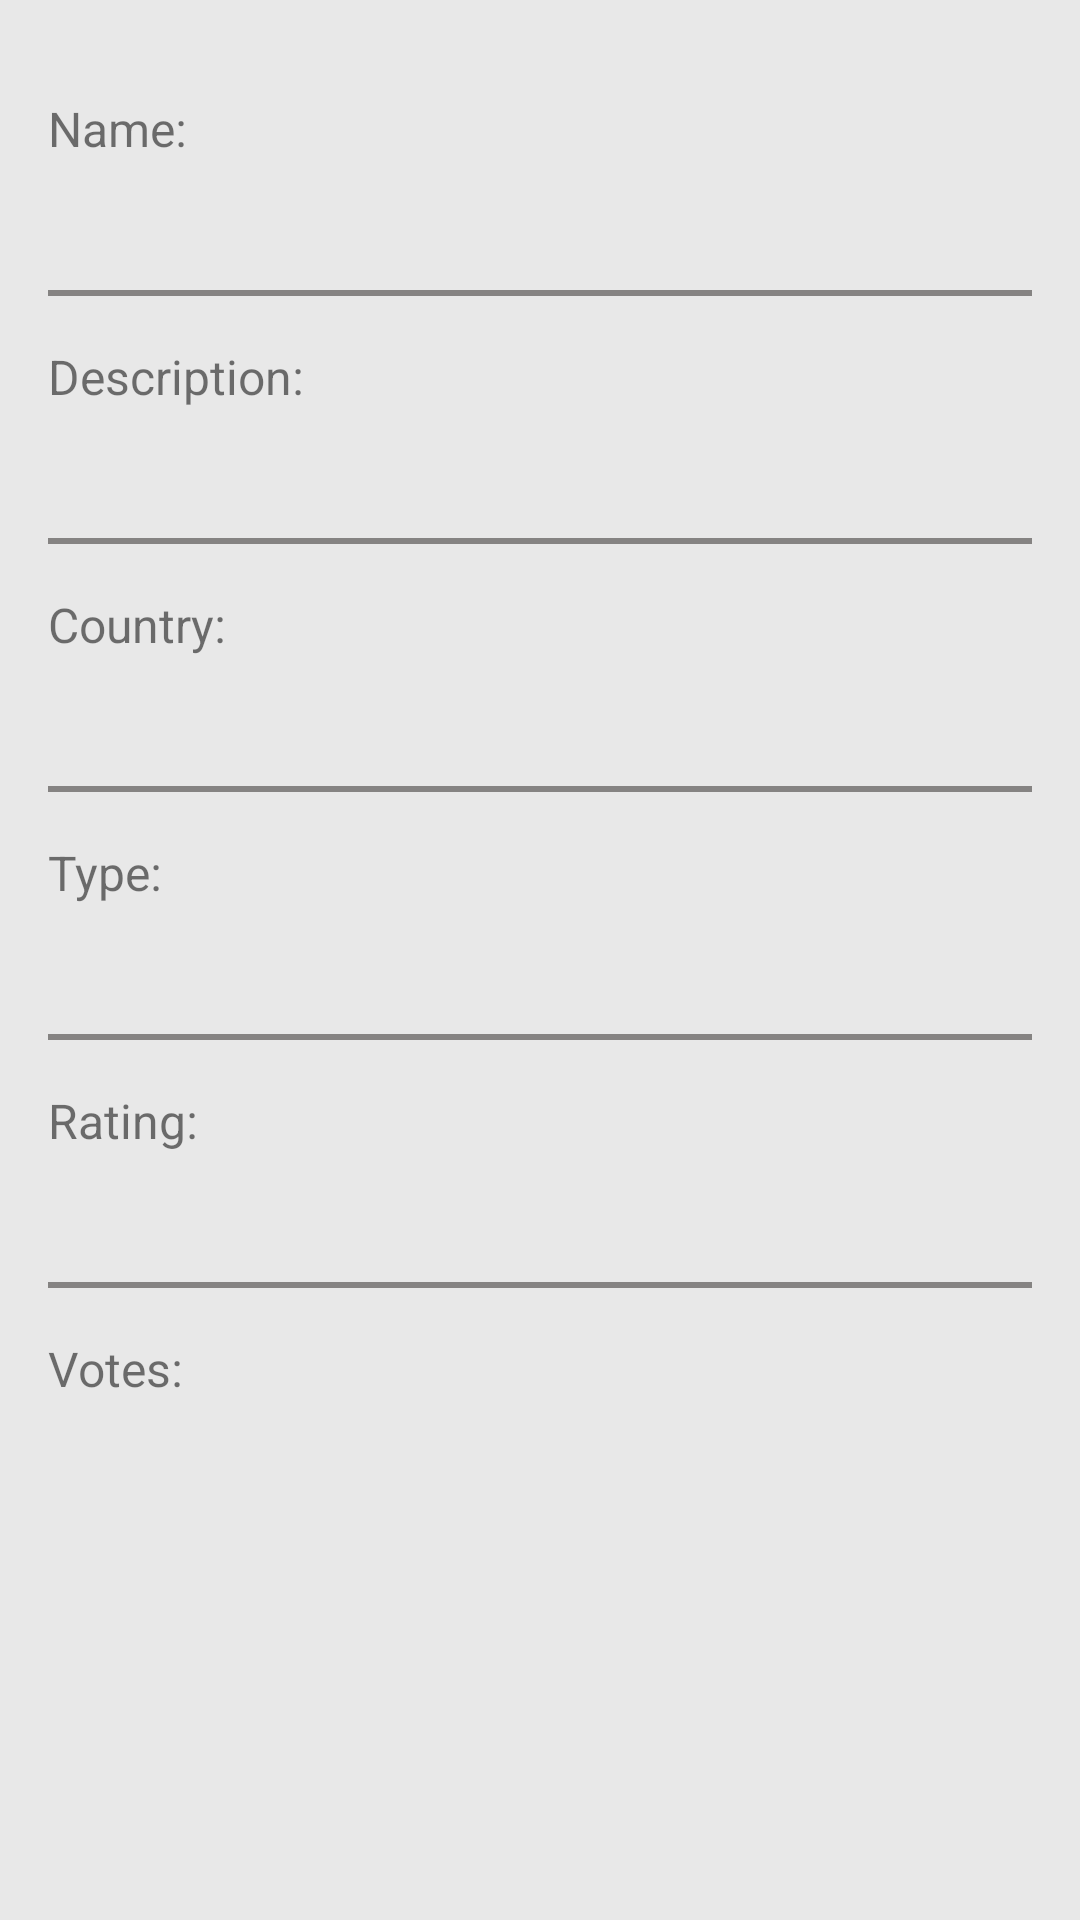

Here is an Android app screen rendered from its layout file. Give the layout XML and the strings, colors and styles it references.
<!-- AndroidManifest.xml: application theme Theme.SwapcardArtists -->
<!-- res/layout/activity_details_artist.xml -->
<?xml version="1.0" encoding="utf-8"?>
<ScrollView xmlns:android="http://schemas.android.com/apk/res/android"
    xmlns:app="http://schemas.android.com/apk/res-auto"
    android:layout_width="match_parent"
    android:layout_height="match_parent"
    android:fillViewport="true">

    <androidx.constraintlayout.widget.ConstraintLayout
        android:id="@+id/root_container"
        android:layout_width="match_parent"
        android:layout_height="wrap_content"
        android:background="@color/gray">

        <ImageView
            android:id="@+id/artist_image"
            android:layout_width="0dp"
            android:layout_height="wrap_content"
            app:layout_constraintEnd_toEndOf="@id/endGl"
            app:layout_constraintStart_toStartOf="@id/startGl"
            app:layout_constraintTop_toTopOf="@id/topGl" />

        <TextView
            android:id="@+id/label_name"
            android:layout_width="wrap_content"
            android:layout_height="wrap_content"
            android:layout_marginTop="16dp"
            android:text="@string/label_name"
            android:textSize="16sp"
            app:layout_constraintStart_toEndOf="@id/startGl"
            app:layout_constraintTop_toBottomOf="@id/artist_image" />

        <TextView
            android:id="@+id/text_name"
            android:layout_width="0dp"
            android:layout_height="wrap_content"
            android:layout_marginStart="8dp"
            android:ellipsize="end"
            android:maxLines="2"
            android:textColor="@android:color/background_dark"
            android:textSize="20sp"
            app:layout_constraintEnd_toEndOf="@id/endGl"
            app:layout_constraintStart_toEndOf="@id/startGl"
            app:layout_constraintTop_toBottomOf="@id/label_name" />

        <TextView
            android:id="@+id/label_description"
            android:layout_width="wrap_content"
            android:layout_height="wrap_content"
            android:layout_marginTop="16dp"
            android:text="@string/label_description"
            android:textSize="16sp"
            app:layout_constraintStart_toEndOf="@id/startGl"
            app:layout_constraintTop_toBottomOf="@id/separator_name" />


        <TextView
            android:id="@+id/text_description"
            android:layout_width="0dp"
            android:layout_height="wrap_content"
            android:layout_marginStart="8dp"
            android:ellipsize="end"
            android:maxLines="2"
            android:textColor="@android:color/background_dark"
            android:textSize="20sp"
            app:layout_constraintEnd_toEndOf="@id/endGl"
            app:layout_constraintStart_toEndOf="@id/startGl"
            app:layout_constraintTop_toBottomOf="@id/label_description" />

        <TextView
            android:id="@+id/label_country"
            android:layout_width="wrap_content"
            android:layout_height="wrap_content"
            android:layout_marginTop="16dp"
            android:text="@string/label_country"
            android:textSize="16sp"
            app:layout_constraintStart_toEndOf="@id/startGl"
            app:layout_constraintTop_toBottomOf="@id/separator_description" />

        <TextView
            android:id="@+id/text_country"
            android:layout_width="0dp"
            android:layout_height="wrap_content"
            android:layout_marginStart="8dp"
            android:ellipsize="end"
            android:maxLines="2"
            android:textColor="@android:color/background_dark"
            android:textSize="20sp"
            app:layout_constraintEnd_toEndOf="@id/endGl"
            app:layout_constraintStart_toEndOf="@id/startGl"
            app:layout_constraintTop_toBottomOf="@id/label_country" />

        <TextView
            android:id="@+id/label_type"
            android:layout_width="wrap_content"
            android:layout_height="wrap_content"
            android:layout_marginTop="16dp"
            android:text="@string/label_type"
            android:textSize="16sp"
            app:layout_constraintStart_toEndOf="@id/startGl"
            app:layout_constraintTop_toBottomOf="@id/separator_country" />

        <TextView
            android:id="@+id/text_type"
            android:layout_width="0dp"
            android:layout_height="wrap_content"
            android:layout_marginStart="8dp"
            android:ellipsize="end"
            android:maxLines="2"
            android:textColor="@android:color/background_dark"
            android:textSize="20sp"
            app:layout_constraintEnd_toEndOf="@id/endGl"
            app:layout_constraintStart_toEndOf="@id/startGl"
            app:layout_constraintTop_toBottomOf="@id/label_type" />

        <TextView
            android:id="@+id/label_rating"
            android:layout_width="wrap_content"
            android:layout_height="wrap_content"
            android:layout_marginTop="16dp"
            android:text="@string/label_rating_value"
            android:textSize="16sp"
            app:layout_constraintStart_toEndOf="@id/startGl"
            app:layout_constraintTop_toBottomOf="@id/separator_type" />

        <TextView
            android:id="@+id/text_rating"
            android:layout_width="0dp"
            android:layout_height="wrap_content"
            android:layout_marginStart="8dp"
            android:ellipsize="end"
            android:maxLines="2"
            android:textColor="@android:color/background_dark"
            android:textSize="20sp"
            app:layout_constraintEnd_toEndOf="@id/endGl"
            app:layout_constraintStart_toEndOf="@id/startGl"
            app:layout_constraintTop_toBottomOf="@id/label_rating" />

        <TextView
            android:id="@+id/label_votes"
            android:layout_width="wrap_content"
            android:layout_height="wrap_content"
            android:layout_marginTop="16dp"
            android:text="@string/label_votes_count"
            android:textSize="16sp"
            app:layout_constraintStart_toEndOf="@id/startGl"
            app:layout_constraintTop_toBottomOf="@id/separator_rating" />

        <TextView
            android:id="@+id/text_votes"
            android:layout_width="0dp"
            android:layout_height="wrap_content"
            android:layout_marginBottom="16dp"
            android:layout_marginStart="8dp"
            android:ellipsize="end"
            android:maxLines="2"
            android:textColor="@android:color/background_dark"
            android:textSize="20sp"
            app:layout_constraintEnd_toEndOf="@id/endGl"
            app:layout_constraintStart_toEndOf="@id/startGl"
            app:layout_constraintTop_toBottomOf="@id/label_votes" />

        <View
            android:id="@+id/separator_name"
            android:layout_width="0dp"
            android:layout_height="2dp"
            android:layout_marginTop="16dp"
            android:background="@color/dark_gray"
            app:layout_constraintEnd_toStartOf="@id/endGl"
            app:layout_constraintStart_toEndOf="@id/startGl"
            app:layout_constraintTop_toBottomOf="@id/text_name" />

        <View
            android:id="@+id/separator_description"
            android:layout_width="0dp"
            android:layout_height="2dp"
            android:layout_marginTop="16dp"
            android:background="@color/dark_gray"
            app:layout_constraintEnd_toStartOf="@id/endGl"
            app:layout_constraintStart_toEndOf="@id/startGl"
            app:layout_constraintTop_toBottomOf="@id/text_description" />

        <View
            android:id="@+id/separator_country"
            android:layout_width="0dp"
            android:layout_height="2dp"
            android:layout_marginTop="16dp"
            android:background="@color/dark_gray"
            app:layout_constraintEnd_toStartOf="@id/endGl"
            app:layout_constraintStart_toEndOf="@id/startGl"
            app:layout_constraintTop_toBottomOf="@id/text_country" />


        <View
            android:id="@+id/separator_type"
            android:layout_width="0dp"
            android:layout_height="2dp"
            android:layout_marginTop="16dp"
            android:background="@color/dark_gray"
            app:layout_constraintEnd_toStartOf="@id/endGl"
            app:layout_constraintStart_toEndOf="@id/startGl"
            app:layout_constraintTop_toBottomOf="@id/text_type" />

        <View
            android:id="@+id/separator_rating"
            android:layout_width="0dp"
            android:layout_height="2dp"
            android:layout_marginTop="16dp"
            android:background="@color/dark_gray"
            app:layout_constraintEnd_toStartOf="@id/endGl"
            app:layout_constraintStart_toEndOf="@id/startGl"
            app:layout_constraintTop_toBottomOf="@id/text_rating" />

        <androidx.constraintlayout.widget.Guideline
            android:id="@+id/startGl"
            android:layout_width="match_parent"
            android:layout_height="match_parent"
            android:orientation="vertical"
            app:layout_constraintGuide_begin="16dp" />

        <androidx.constraintlayout.widget.Guideline
            android:id="@+id/endGl"
            android:layout_width="match_parent"
            android:layout_height="match_parent"
            android:orientation="vertical"
            app:layout_constraintGuide_end="16dp" />

        <androidx.constraintlayout.widget.Guideline
            android:id="@+id/topGl"
            android:layout_width="match_parent"
            android:layout_height="match_parent"
            android:orientation="horizontal"
            app:layout_constraintGuide_begin="16dp" />


    </androidx.constraintlayout.widget.ConstraintLayout>

</ScrollView>
<!-- resources referenced by this layout -->
<resources>
  <color name="dark_gray">#858382</color>
  <color name="gray">#e8e8e8</color>
  <string name="label_country">Country:</string>
  <string name="label_description">Description:</string>
  <string name="label_name">Name:</string>
  <string name="label_rating_value">Rating:</string>
  <string name="label_type">Type:</string>
  <string name="label_votes_count">Votes:</string>
  <style name="Theme.SwapcardArtists" parent="Theme.MaterialComponents.DayNight.DarkActionBar">
          
          <item name="colorPrimary">@color/purple_500</item>
          <item name="colorPrimaryVariant">@color/purple_700</item>
          <item name="colorOnPrimary">@color/white</item>
          
          <item name="colorSecondary">@color/teal_200</item>
          <item name="colorSecondaryVariant">@color/teal_700</item>
          <item name="colorOnSecondary">@color/black</item>
          
          <item name="android:statusBarColor" tools:targetApi="l">?attr/colorPrimaryVariant</item>
          
      </style>
  <color name="purple_500">#FF6200EE</color>
  <color name="purple_700">#FF3700B3</color>
  <color name="white">#FFFFFFFF</color>
  <color name="teal_200">#FF03DAC5</color>
  <color name="teal_700">#FF018786</color>
  <color name="black">#FF000000</color>
</resources>
